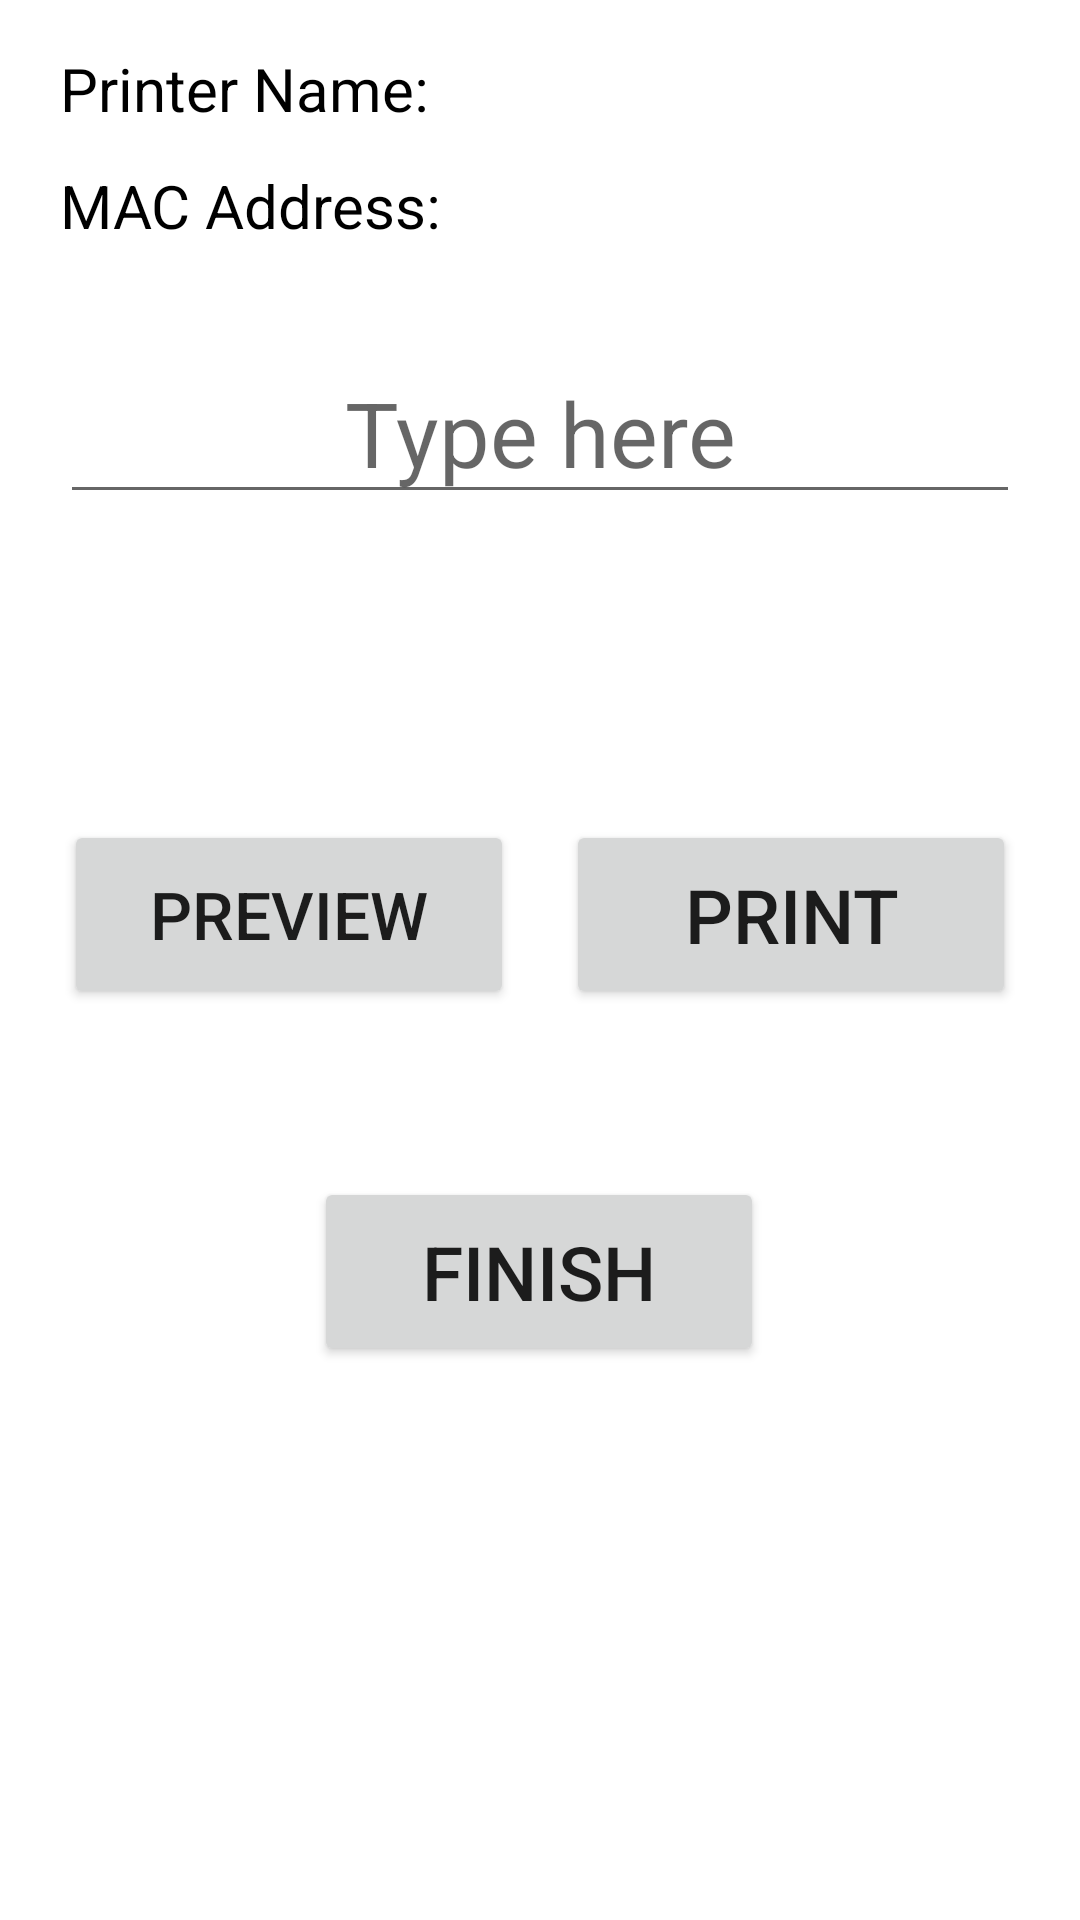

This screen was rendered from an Android layout file. Write that file and the resources it references.
<!-- AndroidManifest.xml: application theme Theme.BTLinkTestingApp -->
<!-- res/layout/activity_label_printing.xml -->
<?xml version="1.0" encoding="utf-8"?>
<androidx.constraintlayout.widget.ConstraintLayout xmlns:android="http://schemas.android.com/apk/res/android"
    xmlns:app="http://schemas.android.com/apk/res-auto"
    xmlns:tools="http://schemas.android.com/tools"
    android:layout_width="match_parent"
    android:layout_height="match_parent"
    tools:context=".LabelPrintingActivity">

    <EditText
        android:id="@+id/etLabelToPrint"
        android:layout_width="0dp"
        android:layout_height="wrap_content"
        android:layout_marginStart="20dp"
        android:layout_marginTop="32dp"
        android:layout_marginEnd="20dp"
        android:gravity="center"
        android:hint="Type here"
        android:maxLength="20"
        android:singleLine="true"
        android:textSize="30sp"
        app:layout_constraintEnd_toEndOf="parent"
        app:layout_constraintHorizontal_bias="0.0"
        app:layout_constraintStart_toStartOf="parent"
        app:layout_constraintTop_toBottomOf="@+id/rdSizeGroup" />

    <ImageView
        android:id="@+id/iv_Preview"
        android:layout_width="wrap_content"
        android:layout_height="70dp"
        android:layout_marginTop="8dp"
        app:layout_constraintEnd_toEndOf="parent"
        app:layout_constraintHorizontal_bias="0.5"
        app:layout_constraintStart_toStartOf="parent"
        app:layout_constraintTop_toBottomOf="@+id/etLabelToPrint" />

    <TextView
        android:id="@+id/tvPrinterName"
        android:layout_width="wrap_content"
        android:layout_height="wrap_content"
        android:layout_marginTop="16dp"
        android:paddingStart="20dp"
        android:text="Printer Name: "
        android:textColor="@color/black"
        android:textSize="20sp"
        app:layout_constraintTop_toTopOf="parent"
        tools:layout_editor_absoluteX="16dp" />

    <TextView
        android:id="@+id/tvPrinterMAC"
        android:layout_width="wrap_content"
        android:layout_height="wrap_content"
        android:layout_marginTop="12dp"
        android:paddingStart="20dp"
        android:text="MAC Address: "
        android:textColor="@color/black"
        android:textSize="20sp"
        app:layout_constraintTop_toBottomOf="@+id/tvPrinterName"
        tools:layout_editor_absoluteX="16dp" />

    <Button
        android:id="@+id/btnPreview"
        android:layout_width="150dp"
        android:layout_height="63dp"
        android:layout_marginStart="4dp"
        android:layout_marginTop="24dp"
        android:text="Preview"
        android:textSize="22sp"
        app:layout_constraintEnd_toStartOf="@+id/btnPrintLabel"
        app:layout_constraintHorizontal_bias="0.5"
        app:layout_constraintStart_toStartOf="parent"
        app:layout_constraintTop_toBottomOf="@+id/iv_Preview" />

    <Button
        android:id="@+id/btnPrintLabel"
        android:layout_width="150dp"
        android:layout_height="63dp"
        android:layout_marginTop="24dp"
        android:layout_marginEnd="4dp"
        android:text="PRINT"
        android:textSize="25sp"
        app:layout_constraintEnd_toEndOf="parent"
        app:layout_constraintHorizontal_bias="0.5"
        app:layout_constraintStart_toEndOf="@+id/btnPreview"
        app:layout_constraintTop_toBottomOf="@+id/iv_Preview" />

    <Button
        android:id="@+id/btnPrint2"
        android:layout_width="150dp"
        android:layout_height="63dp"
        android:layout_marginBottom="180dp"
        android:enabled="false"
        android:text="PRINT 2"
        android:textSize="25sp"
        android:visibility="gone"
        app:layout_constraintBottom_toBottomOf="parent"
        app:layout_constraintEnd_toEndOf="parent"
        app:layout_constraintHorizontal_bias="0.5"
        app:layout_constraintStart_toEndOf="@+id/btnPrintLabel" />

    <TextView
        android:id="@+id/tvPaperSize"
        android:layout_width="wrap_content"
        android:layout_height="wrap_content"
        android:layout_marginTop="16dp"
        android:paddingStart="20dp"
        android:text="Paper/Tape Size: "
        android:textColor="@color/black"
        android:textSize="20sp"
        android:visibility="gone"
        app:layout_constraintTop_toBottomOf="@+id/tvPrinterMAC"
        tools:layout_editor_absoluteX="16dp" />

    <RadioGroup
        android:id="@+id/rdSizeGroup"
        android:layout_width="wrap_content"
        android:layout_height="wrap_content"
        android:layout_marginTop="12dp"
        android:orientation="horizontal"
        android:visibility="gone"
        app:layout_constraintEnd_toEndOf="parent"
        app:layout_constraintHorizontal_bias="0.5"
        app:layout_constraintStart_toStartOf="parent"
        app:layout_constraintTop_toBottomOf="@+id/tvPaperSize">

        <RadioButton
            android:id="@+id/rdW3"
            android:layout_width="wrap_content"
            android:layout_height="wrap_content"
            android:text="3.5 mm"
            android:textSize="15sp" />

        <RadioButton
            android:id="@+id/rdW6"
            android:layout_width="wrap_content"
            android:layout_height="wrap_content"
            android:layout_marginStart="10dp"
            android:text="6 mm"
            android:textSize="15sp" />

        <RadioButton
            android:id="@+id/rdW9"
            android:layout_width="wrap_content"
            android:layout_height="wrap_content"
            android:layout_marginStart="10dp"
            android:text="9 mm"
            android:textSize="15sp" />

        <RadioButton
            android:id="@+id/rdW12"
            android:layout_width="wrap_content"
            android:layout_height="wrap_content"
            android:layout_marginStart="10dp"
            android:checked="true"
            android:text="12 mm"
            android:textSize="15sp" />
    </RadioGroup>

    <Button
        android:id="@+id/btn_finish"
        android:layout_width="150dp"
        android:layout_height="63dp"
        android:layout_marginTop="56dp"
        android:text="Finish"
        android:textSize="25sp"
        app:layout_constraintEnd_toEndOf="parent"
        app:layout_constraintHorizontal_bias="0.498"
        app:layout_constraintStart_toStartOf="parent"
        app:layout_constraintTop_toBottomOf="@+id/btnPreview" />

</androidx.constraintlayout.widget.ConstraintLayout>
<!-- resources referenced by this layout -->
<resources>
  <color name="black">#FF000000</color>
  <style name="Theme.BTLinkTestingApp" parent="Theme.MaterialComponents.DayNight.DarkActionBar">
          
          <item name="colorPrimary">@color/purple_500</item>
          <item name="colorPrimaryVariant">@color/purple_700</item>
          <item name="colorOnPrimary">@color/white</item>
          
          <item name="colorSecondary">@color/teal_200</item>
          <item name="colorSecondaryVariant">@color/teal_700</item>
          <item name="colorOnSecondary">@color/black</item>
          
          <item name="android:statusBarColor" tools:targetApi="l">?attr/colorPrimaryVariant</item>
          
      </style>
  <color name="purple_500">#FF6200EE</color>
  <color name="purple_700">#FF3700B3</color>
  <color name="white">#FFFFFFFF</color>
  <color name="teal_200">#FF03DAC5</color>
  <color name="teal_700">#FF018786</color>
</resources>
